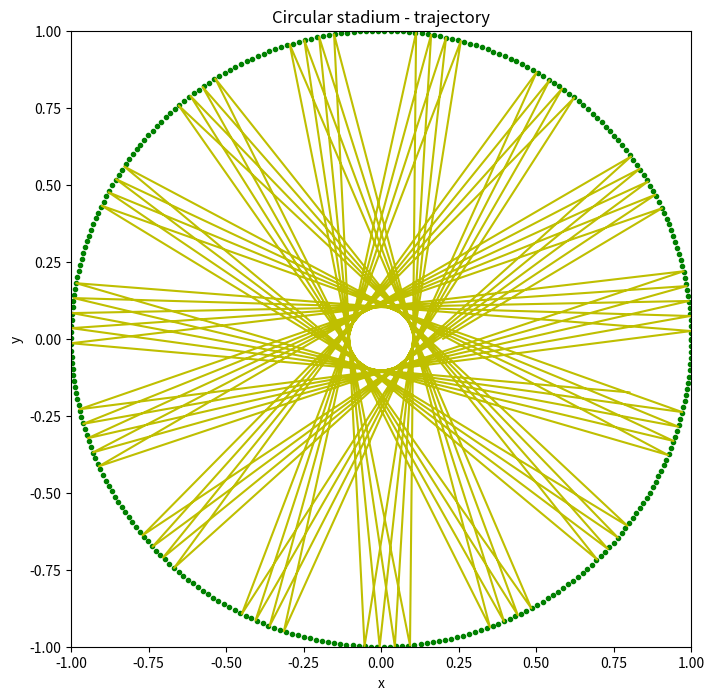

Here is the Python script that generated this plot:
import matplotlib.pyplot as plt
import numpy as np
class billiard_circle():
    def __init__(self,x_0,y_0,vx_0,vy_0,N,dt):
        self.x_0 = x_0
        self.y_0 = y_0
        self.vx_0 = vx_0
        self.vy_0 = vy_0
        self.N = N
        self.dt = dt
    def motion_calculate(self):
        self.x = []
        self.y = []
        self.vx = []
        self.vy = []
        self.t = [0]
        self.x.append(self.x_0)
        self.y.append(self.y_0)
        self.vx.append(self.vx_0)
        self.vy.append(self.vy_0)
        for i in range(1,self.N):
            self.x.append(self.x[i - 1] + self.vx[i - 1]*self.dt)
            self.y.append(self.y[i - 1] + self.vy[i - 1]*self.dt)
            self.vx.append(self.vx[i - 1])
            self.vy.append(self.vy[i - 1])
            if (np.sqrt( self.x[i]**2+self.y[i]**2 ) > 1.0):
                self.x[i],self.y[i] = self.correct('np.sqrt(x**2+(y)**2) < 1.0',self.x[i - 1], self.y[i - 1], self.vx[i - 1], self.vy[i - 1])
                self.vx[i],self.vy[i] = self.reflect(self.x[i],self.y[i],self.vx[i - 1], self.vy[i - 1])
            self.t.append(self.t[i - 1] + self.dt)
        return self.x, self.y
        
    def correct(self,condition,x,y,vx,vy):
        vx_c = vx/100.0
        vy_c = vy/100.0
        while eval(condition):
            x = x + vx_c*self.dt
            y = y + vy_c*self.dt
        return x-vx_c*self.dt,y-vy_c*self.dt    
    def reflect(self,x,y,vx,vy):
        module = np.sqrt(x**2+y**2)  ### normalization
        x = x/module
        y = y/module
        v = np.sqrt(vx**2+vy**2)
        cos1 = (vx*x+vy*y)/v
        cos2 = (vx*y-vy*x)/v
        vt = -v*cos1
        vc = v*cos2 
        vx_n = vt*x+vc*y
        vy_n = vt*y-vc*x
        return vx_n,vy_n
        
    def plot(self):
        plt.figure(figsize = (8,8))
        plt.xlim(-1,1)
        plt.ylim(-1,1)
        plt.xlabel('x')
        plt.ylabel('y')
        plt.title('Circular stadium - trajectory')
        self.plot_boundary()
        plt.plot(self.x,self.y,'y')
        #plt.savefig('chapter3_3.31.png',dpi = 144)
        plt.show()
                
    def plot_boundary(self):
        theta = 0
        x = []
        y = []
        while theta < 2*np.pi:
            x.append(np.cos(theta))
            y.append(np.sin(theta))
            theta+= 0.02
        plt.plot(x,y,'g.')

A=billiard_circle(0.2,0,1,0.6,11000,0.01)
A.motion_calculate()
A.plot()
